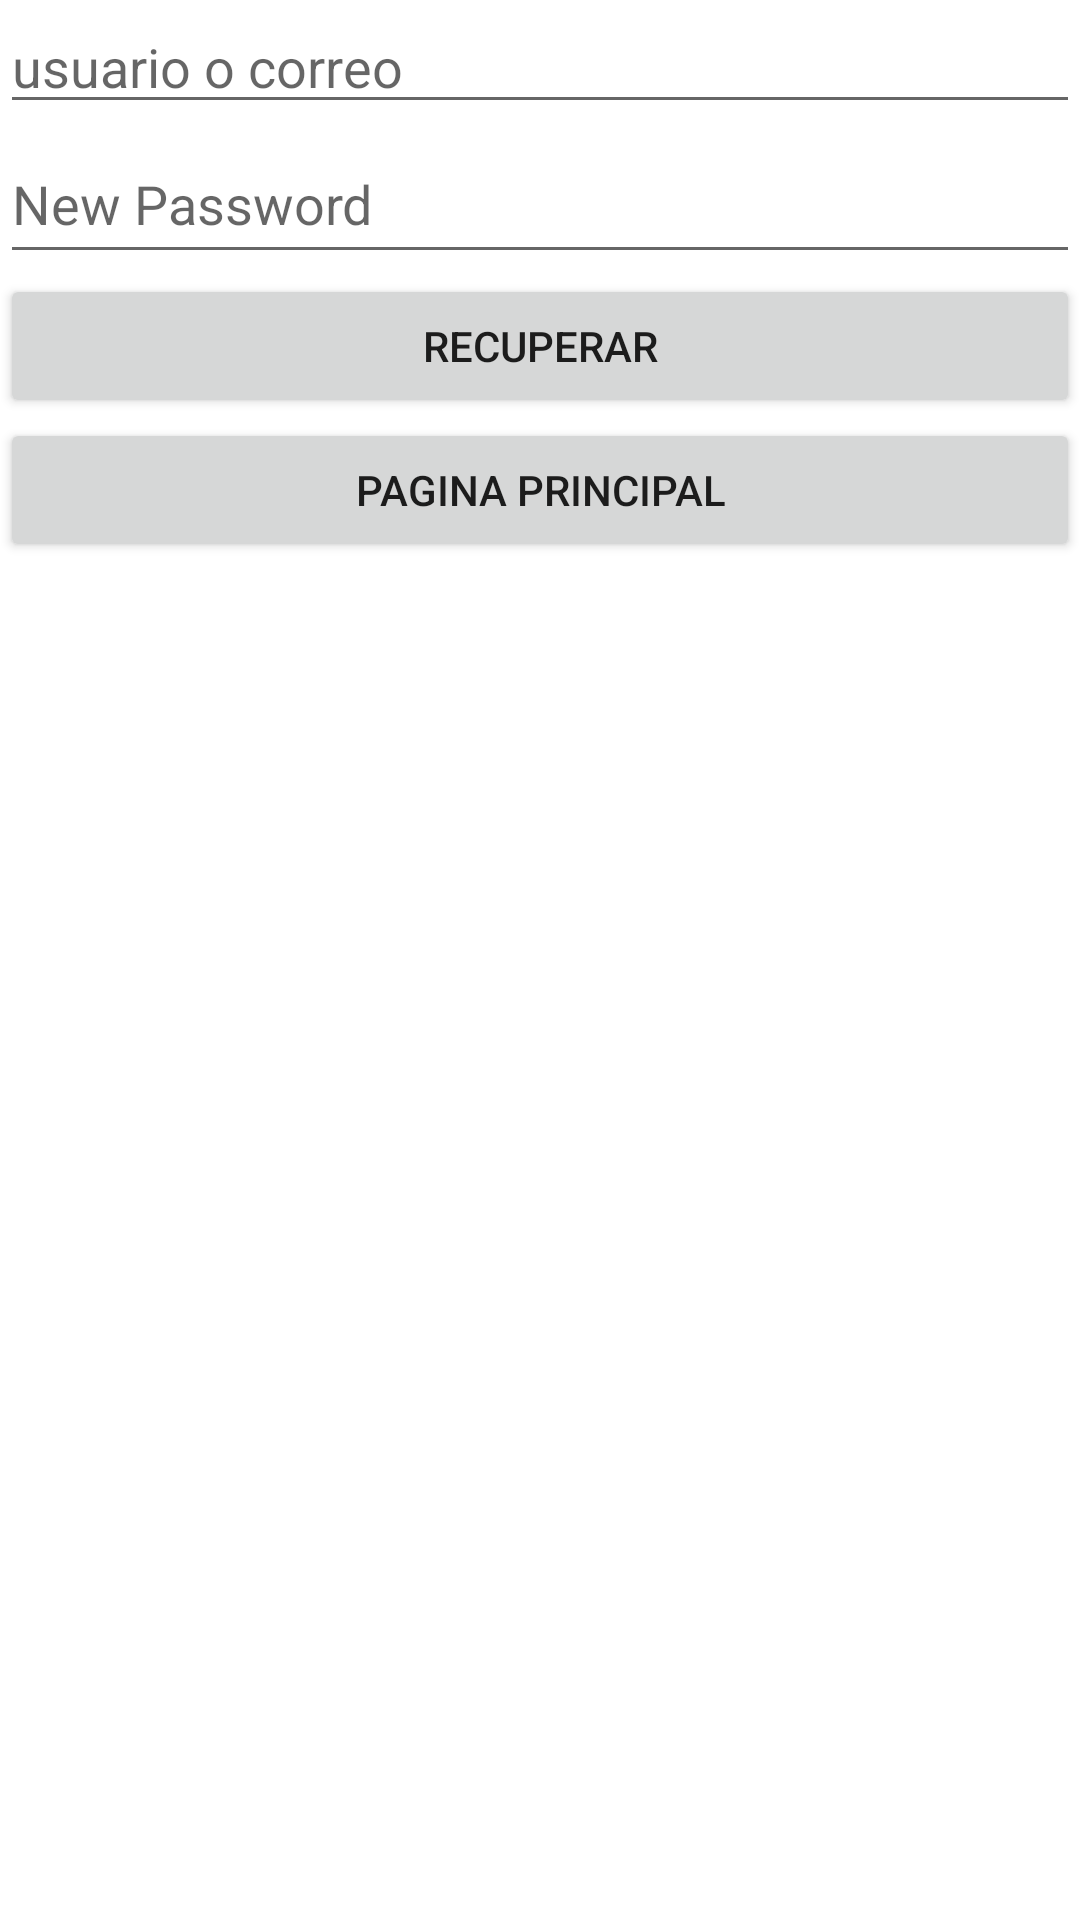

Reconstruct the res/layout file that produces this screen, plus the resources it refers to.
<!-- AndroidManifest.xml: application theme Theme.PokePabellon -->
<!-- res/layout/activity_recuperar_password.xml -->
<?xml version="1.0" encoding="utf-8"?>
<LinearLayout xmlns:android="http://schemas.android.com/apk/res/android"
    xmlns:app="http://schemas.android.com/apk/res-auto"
    xmlns:tools="http://schemas.android.com/tools"
    android:layout_width="match_parent"
    android:layout_height="match_parent"
    tools:context=".Recuperar_passwordActivity">

    <LinearLayout
        android:layout_width="match_parent"
        android:layout_height="wrap_content"
        android:orientation="vertical">

        <EditText
            android:id="@+id/RecuperarActivity.EditTextUser"
            android:layout_width="match_parent"
            android:layout_height="wrap_content"
            android:layout_weight="1"
            android:ems="10"
            android:hint="usuario o correo"
            android:inputType="textPersonName" />

        <EditText
            android:id="@+id/RecuperarActivity_Password"
            android:layout_width="match_parent"
            android:layout_height="50dp"
            android:layout_weight="1"
            android:ems="10"
            android:hint="New Password"
            android:inputType="textPassword" />

        <Button
            android:id="@+id/RecuperarActivity_BotonRecuperar"
            android:layout_width="match_parent"
            android:layout_height="wrap_content"
            android:layout_weight="1"
            android:text="Recuperar" />

        <Button
            android:id="@+id/RecuperarActivity_botonMain"
            android:layout_width="match_parent"
            android:layout_height="wrap_content"
            android:layout_weight="1"
            android:text="Pagina principal" />
    </LinearLayout>
</LinearLayout>
<!-- resources referenced by this layout -->
<resources>
  <style name="Theme.PokePabellon" parent="Theme.MaterialComponents.DayNight.DarkActionBar">
          
          <item name="colorPrimary">@color/purple_500</item>
          <item name="colorPrimaryVariant">@color/purple_700</item>
          <item name="colorOnPrimary">@color/white</item>
          
          <item name="colorSecondary">@color/teal_200</item>
          <item name="colorSecondaryVariant">@color/teal_700</item>
          <item name="colorOnSecondary">@color/black</item>
          
          <item name="android:statusBarColor" tools:targetApi="l">?attr/colorPrimaryVariant</item>
          
      </style>
  <!-- not gathered from this repository: default colours our renderer supplied (Android Studio template values) -->
  <color name="purple_500">#FF6200EE</color>
  <color name="purple_700">#FF3700B3</color>
  <color name="teal_200">#FF03DAC5</color>
  <color name="teal_700">#FF018786</color>
  <color name="black">#FF000000</color>
  <color name="white">#FFFFFFFF</color>
</resources>
